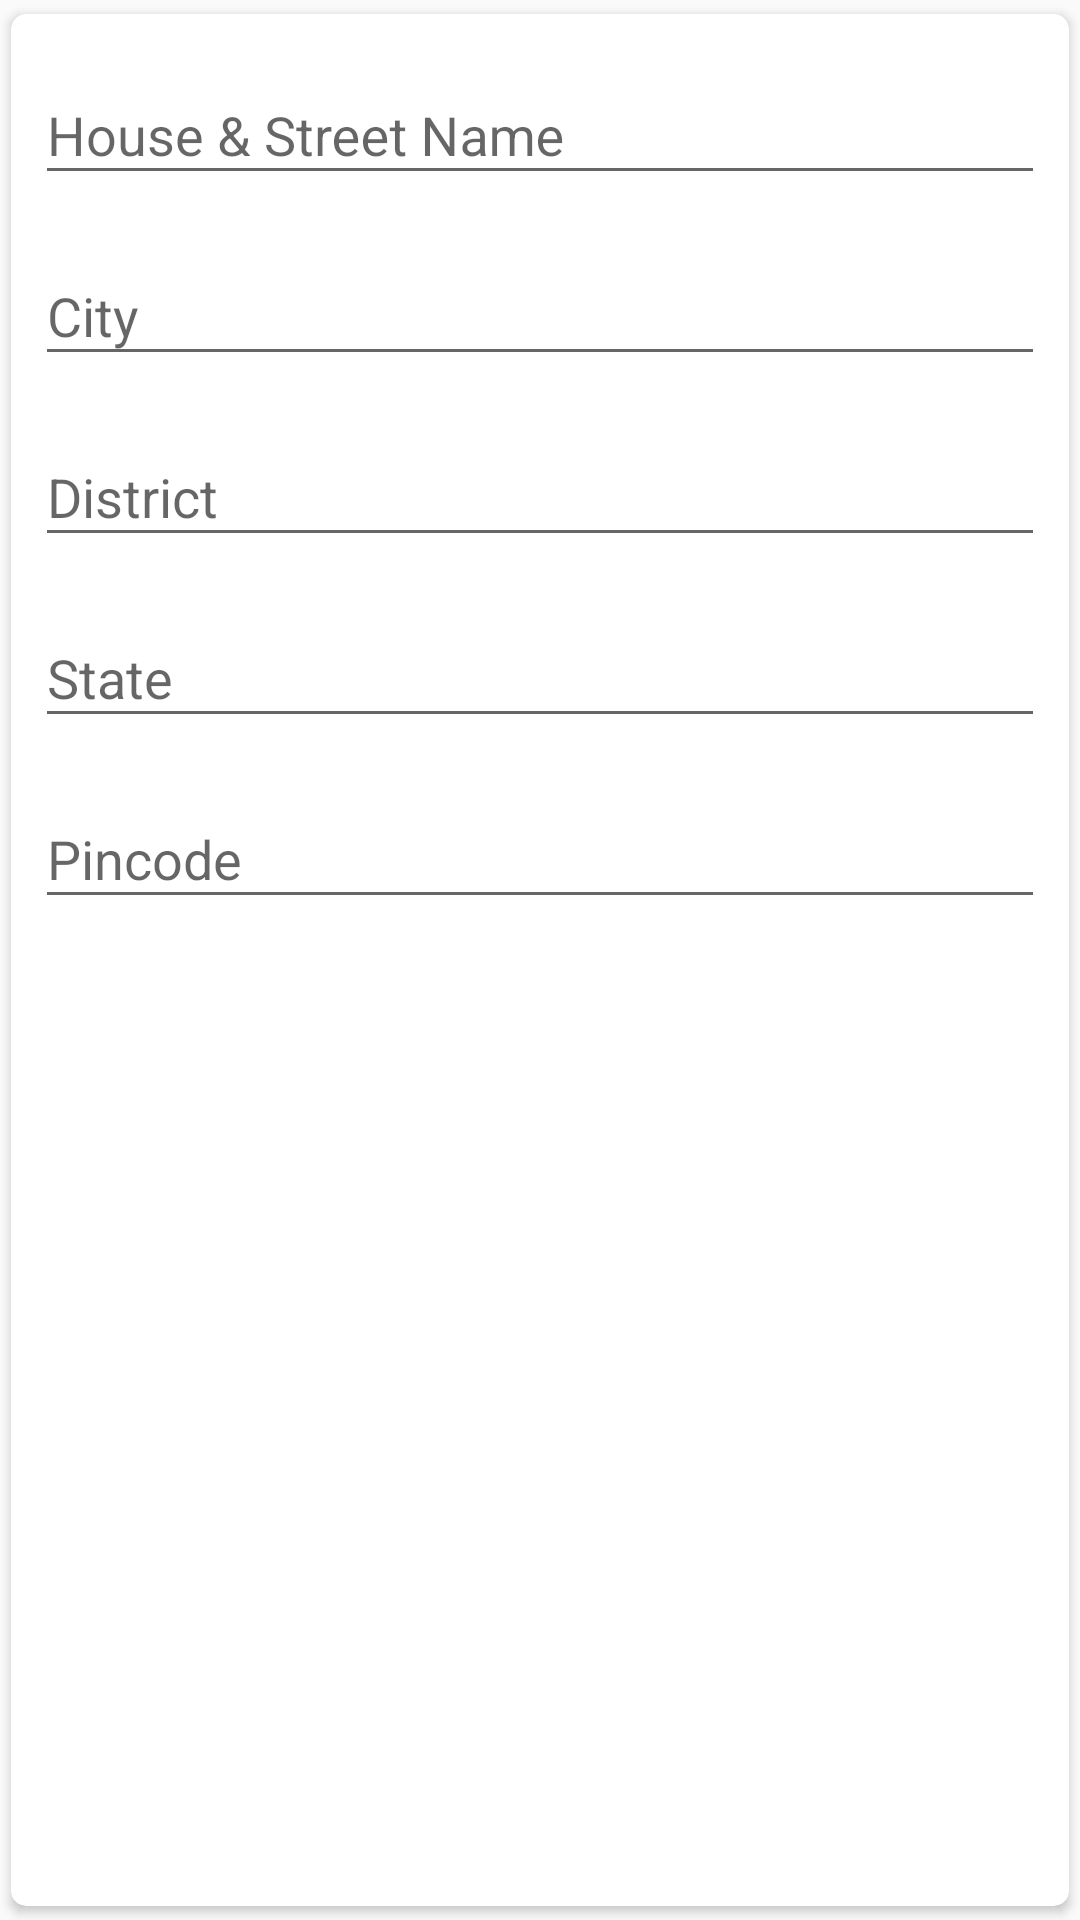

This screen was rendered from an Android layout file. Write that file and the resources it references.
<!-- AndroidManifest.xml: application theme AppFullScreenTheme -->
<!-- res/layout/dialog_address.xml -->
<?xml version="1.0" encoding="utf-8"?>
<android.support.v7.widget.CardView xmlns:android="http://schemas.android.com/apk/res/android"
    xmlns:app="http://schemas.android.com/apk/res-auto"
    android:id="@+id/cardView"
    android:layout_width="match_parent"
    android:layout_height="wrap_content"
    android:layout_margin="16dp"
    android:padding="8dp"
    app:cardCornerRadius="5dp"
    app:cardUseCompatPadding="true">

    <android.support.constraint.ConstraintLayout
        android:layout_width="match_parent"
        android:layout_height="match_parent">
        <android.support.design.widget.TextInputLayout
            android:id="@+id/textInput1"
            android:layout_width="0dp"
            android:layout_height="wrap_content"
            android:layout_marginEnd="8dp"
            android:layout_marginLeft="8dp"
            android:layout_marginRight="8dp"
            android:layout_marginStart="8dp"
            android:layout_marginTop="8dp"
            app:layout_constraintEnd_toEndOf="parent"
            app:layout_constraintStart_toStartOf="parent"
            app:layout_constraintTop_toTopOf="parent"
            >

            <android.support.design.widget.TextInputEditText
                android:layout_width="match_parent"
                android:layout_height="wrap_content"
                android:hint="House &amp; Street Name"
                android:drawablePadding="10dp"/>
        </android.support.design.widget.TextInputLayout>

        <android.support.design.widget.TextInputLayout
            android:id="@+id/textInput2"
            android:layout_width="0dp"
            android:layout_height="wrap_content"
            android:layout_marginEnd="8dp"
            android:layout_marginLeft="8dp"
            android:layout_marginRight="8dp"
            android:layout_marginStart="8dp"
            android:layout_marginTop="8dp"
            app:layout_constraintEnd_toEndOf="parent"
            app:layout_constraintStart_toStartOf="parent"
            app:layout_constraintTop_toBottomOf="@+id/textInput1">

            <android.support.design.widget.TextInputEditText
                android:id="@+id/dob_edittext"
                android:layout_width="match_parent"
                android:layout_height="wrap_content"
                android:drawablePadding="10dp"
                android:hint="City"
                android:focusable="false"
                android:focusableInTouchMode="false"/>
        </android.support.design.widget.TextInputLayout>
        <android.support.design.widget.TextInputLayout
            android:id="@+id/textInput3"
            android:layout_width="0dp"
            android:layout_height="wrap_content"
            android:layout_marginEnd="8dp"
            android:layout_marginLeft="8dp"
            android:layout_marginRight="8dp"
            android:layout_marginStart="8dp"
            android:layout_marginTop="8dp"
            app:layout_constraintEnd_toEndOf="parent"
            app:layout_constraintStart_toStartOf="parent"
            app:layout_constraintTop_toBottomOf="@+id/textInput2">

            <android.support.design.widget.TextInputEditText
                android:layout_width="match_parent"
                android:layout_height="wrap_content"
                android:drawablePadding="10dp"
                android:hint="District" />

        </android.support.design.widget.TextInputLayout>

        <android.support.design.widget.TextInputLayout
            android:id="@+id/textInput4"
            android:layout_width="0dp"
            android:layout_height="wrap_content"
            android:layout_marginEnd="8dp"
            android:layout_marginLeft="8dp"
            android:layout_marginRight="8dp"
            android:layout_marginStart="8dp"
            android:layout_marginTop="8dp"
            app:layout_constraintEnd_toEndOf="parent"
            app:layout_constraintStart_toStartOf="parent"
            app:layout_constraintTop_toBottomOf="@+id/textInput3">

            <android.support.design.widget.TextInputEditText
                android:layout_width="match_parent"
                android:layout_height="wrap_content"
                android:drawablePadding="10dp"
                android:hint="State" />

        </android.support.design.widget.TextInputLayout>

        <android.support.design.widget.TextInputLayout
            android:id="@+id/textInput5"
            android:layout_width="0dp"
            android:layout_height="wrap_content"
            android:layout_marginEnd="8dp"
            android:layout_marginLeft="8dp"
            android:layout_marginRight="8dp"
            android:layout_marginStart="8dp"
            android:layout_marginTop="8dp"
            app:layout_constraintEnd_toEndOf="parent"
            app:layout_constraintHorizontal_bias="0.0"
            app:layout_constraintStart_toStartOf="parent"
            app:layout_constraintTop_toBottomOf="@+id/textInput4">

            <android.support.design.widget.TextInputEditText
                android:layout_width="match_parent"
                android:layout_height="wrap_content"
                android:drawablePadding="10dp"
                android:hint="Pincode" />

        </android.support.design.widget.TextInputLayout>
    </android.support.constraint.ConstraintLayout>
</android.support.v7.widget.CardView>
<!-- resources referenced by this layout -->
<resources>
  <style name="AppFullScreenTheme" parent="Theme.AppCompat.Light.NoActionBar">
      </style>
</resources>
